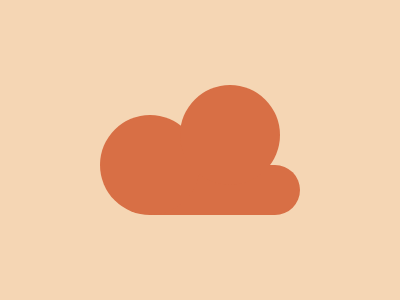

Reproduce this picture with HTML and CSS.

<div></div>

<style>
  body{
    background: #F5D6B4;
  }
  
  div{
    width: 200px;
    height: 50px;
    background: linear-gradient(#D86F45, #D86F45) no-repeat right center / 75% 100%;
    border-radius: 100px; 
    position: absolute;
    top: 50%;
    left: 50%;
    transform: translate(-50%, 30%);
  }

  div:before,
  div:after{
    content: '';
    width: 100px;
    height: 100px;
    background: #D86F45;
    position: absolute;
    border-radius: 50%; 
  }
  
  div:before{
    bottom: 0
  }
  
  div:after{
    bottom:60%;
    right:10%;
  }
</style>
